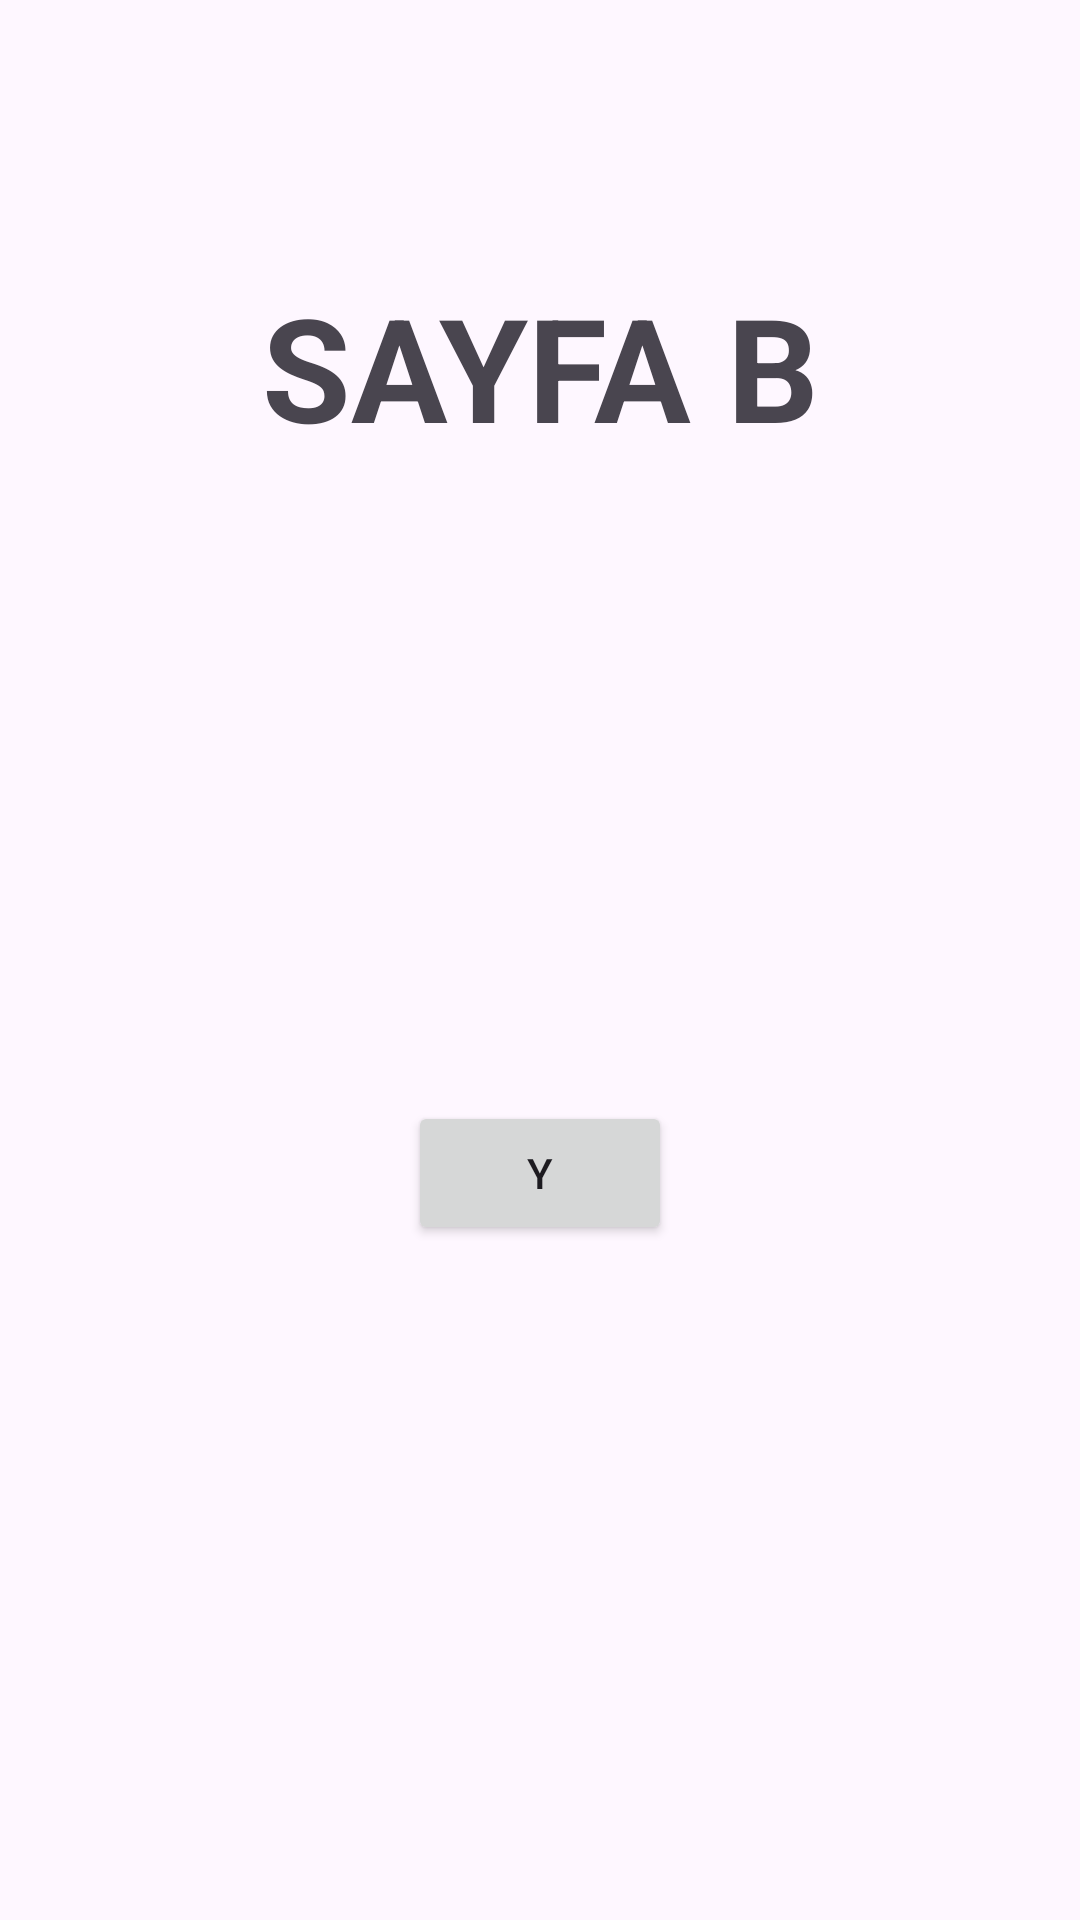

Produce the Android XML layout that renders to this screen, including the resource entries it uses.
<!-- AndroidManifest.xml: application theme Theme.UdemyBootcampOdev4 -->
<!-- res/layout/fragment_page_b.xml -->
<?xml version="1.0" encoding="utf-8"?>
<androidx.constraintlayout.widget.ConstraintLayout xmlns:android="http://schemas.android.com/apk/res/android"
    xmlns:app="http://schemas.android.com/apk/res-auto"
    xmlns:tools="http://schemas.android.com/tools"
    android:layout_width="match_parent"
    android:layout_height="match_parent"
    tools:context=".PageBFragment">

    <Button
        android:id="@+id/buttonGoToY"
        android:layout_width="wrap_content"
        android:layout_height="wrap_content"
        android:layout_marginBottom="225dp"
        android:text="Y"
        app:layout_constraintBottom_toBottomOf="parent"
        app:layout_constraintEnd_toEndOf="parent"
        app:layout_constraintHorizontal_bias="0.5"
        app:layout_constraintStart_toStartOf="parent" />

    <TextView
        android:id="@+id/textView4"
        android:layout_width="wrap_content"
        android:layout_height="wrap_content"
        android:layout_marginTop="90dp"
        android:text="SAYFA B"
        android:textSize="48sp"
        android:textStyle="bold"
        app:layout_constraintEnd_toEndOf="parent"
        app:layout_constraintHorizontal_bias="0.5"
        app:layout_constraintStart_toStartOf="parent"
        app:layout_constraintTop_toTopOf="parent" />
</androidx.constraintlayout.widget.ConstraintLayout>
<!-- resources referenced by this layout -->
<resources>
  <style name="Theme.UdemyBootcampOdev4" parent="Base.Theme.UdemyBootcampOdev4" />
  <style name="Base.Theme.UdemyBootcampOdev4" parent="Theme.Material3.DayNight.NoActionBar">
          
          
      </style>
</resources>
